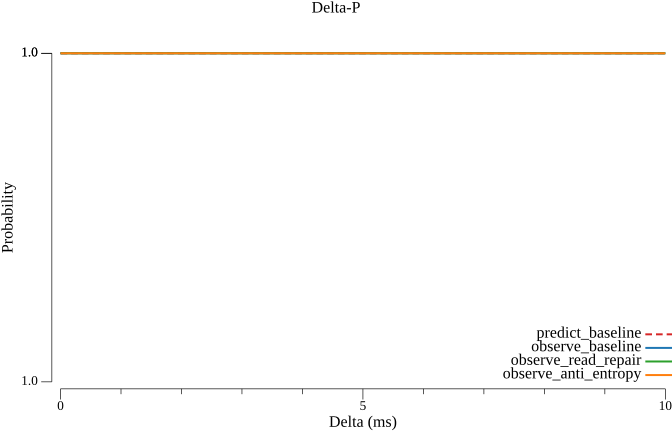

Data behind this chart, as committed beside it:
delta_ms, predict_baseline, observe_baseline, observe_read_repair, observe_anti_entropy
0.000000, 1, 1, 1, 1
0.5, 1, 1, 1, 1
1, 1, 1, 1, 1
1.5, 1, 1, 1, 1
2, 1, 1, 1, 1
2.5, 1, 1, 1, 1
3, 1, 1, 1, 1
3.5, 1, 1, 1, 1
4, 1, 1, 1, 1
4.5, 1, 1, 1, 1
5, 1, 1, 1, 1
5.5, 1, 1, 1, 1
6, 1, 1, 1, 1
6.5, 1, 1, 1, 1
7, 1, 1, 1, 1
7.5, 1, 1, 1, 1
8, 1, 1, 1, 1
8.5, 1, 1, 1, 1
9, 1, 1, 1, 1
9.5, 1, 1, 1, 1
10, 1, 1, 1, 1
